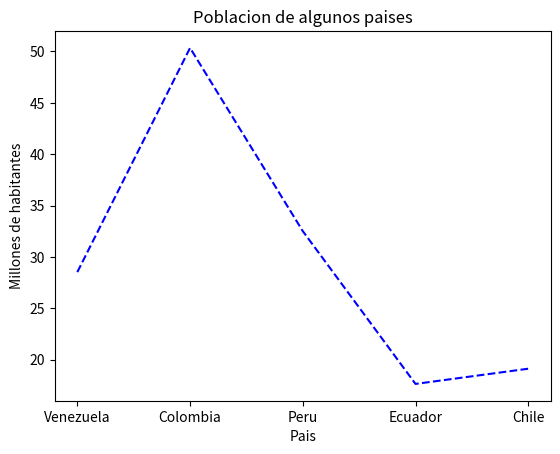

This figure's Python source:
import pandas as pd
import matplotlib.pyplot as plt

paises = pd.Series(
    [28.52, 50.34, 32.51, 17.64, 19.12], index=["Venezuela","Colombia","Peru","Ecuador","Chile"],     
)
plt.plot(
    paises, "b--"
)# se crea el grafio de linea con color azul y estilo de linea discontinuo
plt.title("Poblacion de algunos paises")# se agrega el titulo de grafico
plt.xlabel("Pais")
plt.ylabel("Millones de habitantes")
plt.show()
